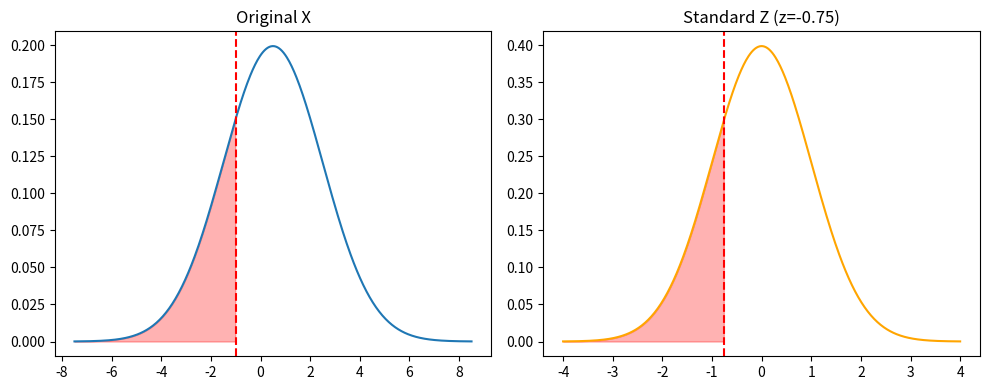

Recreate this plot in Python.
import numpy as np
import matplotlib.pyplot as plt
from scipy.stats import norm
# settings
mu, sigma = 0.5, 2.0
d = -1.0
# standardization: z = (x - mu) / sigma
z_d = (d - mu) / sigma
# prob of falling below d
prob = norm.cdf(d, mu, sigma)
# plotting
plt.figure(figsize=(10, 4))
# plot 1: original
plt.subplot(1, 2, 1)
x_axis = np.linspace(mu - 4*sigma, mu + 4*sigma, 500)
plt.plot(x_axis, norm.pdf(x_axis, mu, sigma))
plt.fill_between(x_axis, norm.pdf(x_axis, mu, sigma), where=(x_axis <= d), color='red', alpha=0.3)
plt.axvline(d, color='red', ls='--')
plt.title('Original X')
# plot 2: standard normal
plt.subplot(1, 2, 2)
z_axis = np.linspace(-4, 4, 500)
plt.plot(z_axis, norm.pdf(z_axis, 0, 1), color='orange')
plt.fill_between(z_axis, norm.pdf(z_axis, 0, 1), where=(z_axis <= z_d), color='red', alpha=0.3)
plt.axvline(z_d, color='red', ls='--')
plt.title(f'Standard Z (z={z_d:.2f})')
plt.tight_layout()
plt.show()
print(f"Target d: {d}")
print(f"Z-score: {z_d:.4f}")
print(f"P(X < d): {prob:.4f}")
